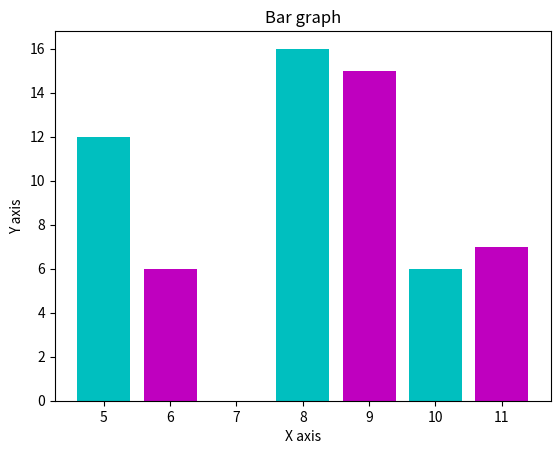

Source code (Python):
'''
Create a bar graph with two sets of data
'''
import matplotlib.pyplot as plt 
x1 = [5,8,10] 
y1 = [12,16,6]  

x2 = [6,9,11] 
y2 = [6,15,7] 

plt.bar(x1, y1, color='c', align='center') 
plt.bar(x2, y2, color='m', align='center') 
plt.title('Bar graph') 
plt.ylabel('Y axis') 
plt.xlabel('X axis')  

plt.show()